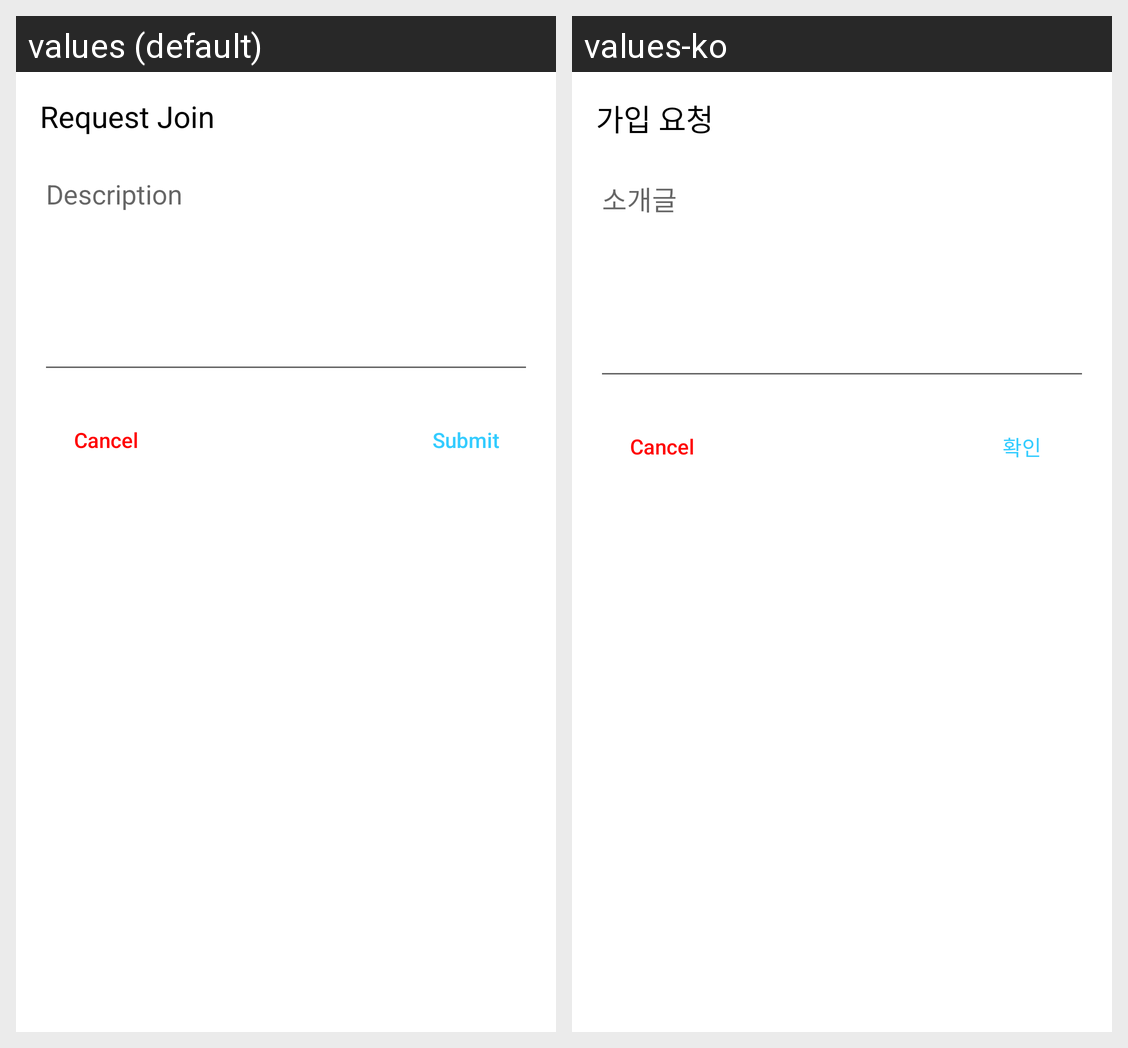

Locale-by-locale string values for the Android screen shown in this grid:
Android screen res/layout/dialong_request.xml rendered under 2 locales, left to right: values (default), values-ko. Device: Nexus 5 (rendered at 1080×1920; each locale shown at half size, 540×960, under a caption strip naming it); theme Theme.ClubBoard.
Strings drawn on this screen, with the default value and each locale's value (text and hints the layout hard-codes, and strings that could not be matched under every locale, appear in the picture but are not listed):

text_description
  values: Description
  values-ko: 소개글

text_submit
  values: Submit
  values-ko: 확인

text_join_request
  values: Request Join
  values-ko: 가입 요청
